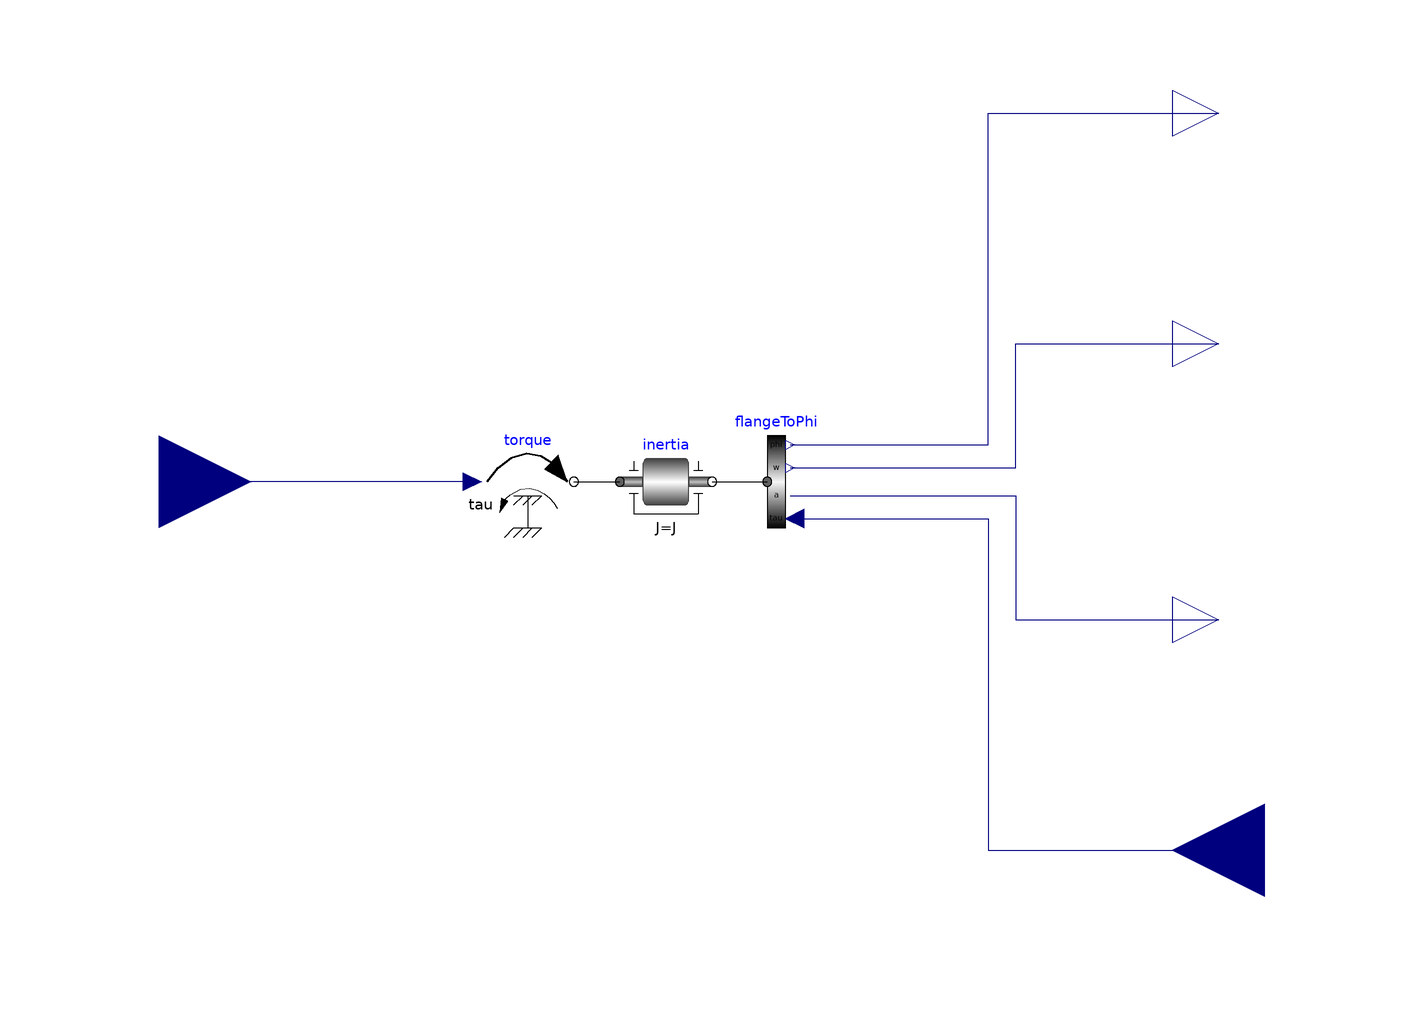

Above is the diagram view of the following Modelica model: its components placed by their Placement annotations and its connect equations drawn as lines.

model DirectInertia "Input/output block of a direct inertia model"
      extends Modelica.Blocks.Interfaces.BlockIcon;
      Modelica.Mechanics.Rotational.Components.Inertia inertia(
        phi(start=0, fixed=true),
        w(start=0, fixed=true),
        J=J) annotation (Placement(transformation(extent={{-20,-10},{0,10}})));
      parameter Modelica.SIunits.Inertia J=1 "Moment of inertia";
      Modelica.Mechanics.Rotational.Sources.Torque torque
        annotation (Placement(transformation(extent={{-50,-10},{-30,10}})));
      Modelica.Blocks.Interfaces.RealInput tauDrive
        "Accelerating torque acting at flange (= -flange.tau)"
        annotation (Placement(transformation(extent={{-140,-20},{-100,20}})));
      Utilities.RotFlangeToPhi flangeToPhi
        annotation (Placement(transformation(extent={{4,-10},{24,10}})));
      Modelica.Blocks.Interfaces.RealOutput phi(unit="rad")
        "Inertia moves with angle phi due to torque tau"
        annotation (Placement(transformation(extent={{100,70},{120,90}})));
      Modelica.Blocks.Interfaces.RealOutput w(unit="rad/s")
        "Inertia moves with speed w due to torque tau"
        annotation (Placement(transformation(extent={{100,20},{120,40}})));
      Modelica.Blocks.Interfaces.RealOutput a(unit="rad/s2")
        "Inertia moves with angular acceleration a due to torque tau"
        annotation (Placement(transformation(extent={{100,-40},{120,-20}})));
      Modelica.Blocks.Interfaces.RealInput tau(unit="N.m")
        "Torque to drive the inertia"
        annotation (Placement(transformation(extent={{140,-100},{100,-60}})));
    equation

      connect(torque.flange, inertia.flange_a) annotation (Line(
          points={{-30,0},{-20,0}},
          color={0,0,0},
          smooth=Smooth.None));
      connect(torque.tau, tauDrive) annotation (Line(
          points={{-52,0},{-120,0}},
          color={0,0,127},
          smooth=Smooth.None));
      connect(inertia.flange_b, flangeToPhi.flange) annotation (Line(
          points={{0,0},{12,0}},
          color={0,0,0},
          smooth=Smooth.None));
      connect(flangeToPhi.phi, phi) annotation (Line(
          points={{17,8},{60,8},{60,80},{110,80}},
          color={0,0,127},
          smooth=Smooth.None));
      connect(flangeToPhi.w, w) annotation (Line(
          points={{17,3},{66,3},{66,30},{110,30}},
          color={0,0,127},
          smooth=Smooth.None));
      connect(flangeToPhi.tau, tau) annotation (Line(
          points={{18,-8},{60,-8},{60,-80},{120,-80}},
          color={0,0,127},
          smooth=Smooth.None));
      connect(flangeToPhi.a, a) annotation (Line(
          points={{17,-3},{66,-3},{66,-30},{110,-30}},
          color={0,0,127},
          smooth=Smooth.None));
      annotation (Diagram(coordinateSystem(preserveAspectRatio=false, extent={{
                -100,-100},{100,100}}), graphics), Icon(coordinateSystem(
              preserveAspectRatio=false, extent={{-100,-100},{100,100}}),
            graphics={Text(
                  extent={{-84,-58},{24,-90}},
                  lineColor={135,135,135},
                  fillColor={235,245,255},
                  fillPattern=FillPattern.Solid,
                  textString="to FMU"),Text(
                  extent={{8,96},{92,66}},
                  lineColor={0,0,0},
                  fillPattern=FillPattern.HorizontalCylinder,
                  fillColor={245,245,245},
                  textString="phi",
                  horizontalAlignment=TextAlignment.Right),Text(
                  extent={{10,46},{94,16}},
                  lineColor={0,0,0},
                  fillPattern=FillPattern.HorizontalCylinder,
                  fillColor={245,245,245},
                  horizontalAlignment=TextAlignment.Right,
                  textString="w"),Text(
                  extent={{6,-10},{90,-40}},
                  lineColor={0,0,0},
                  fillPattern=FillPattern.HorizontalCylinder,
                  fillColor={245,245,245},
                  horizontalAlignment=TextAlignment.Right,
                  textString="a"),Text(
                  extent={{-150,-110},{150,-140}},
                  lineColor={0,0,0},
                  fillPattern=FillPattern.HorizontalCylinder,
                  fillColor={245,245,245},
                  textString="J=%J"),Bitmap(extent={{-96,54},{64,-42}},
              fileName="modelica://FMITest/Resources/Images/DirectInertia.png"),
              Text(
                  extent={{10,-60},{94,-90}},
                  lineColor={0,0,0},
                  fillPattern=FillPattern.HorizontalCylinder,
                  fillColor={245,245,245},
                  horizontalAlignment=TextAlignment.Right,
                  textString="tau")}));
    end DirectInertia;